Photos from the image-classification dataset "data" in the GitHub repository finknj/ChessMate. Its 13 classes are: blue bishop, blue king, blue knight, blue pawn, blue queen, blue rook, temp, yellow bishop, yellow king, yellow knight, yellow pawn, yellow queen, yellow rook.

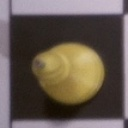
Label: yellow bishop

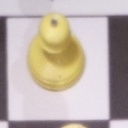
Label: yellow pawn

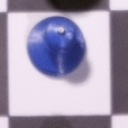
Label: blue pawn

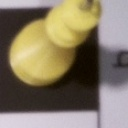
Label: yellow king

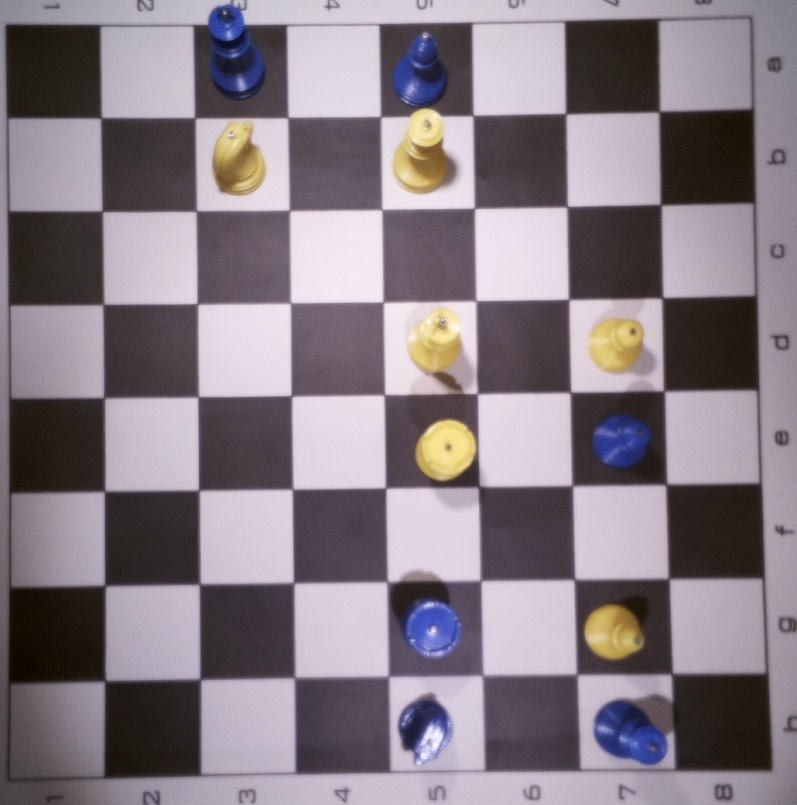
Label: temp

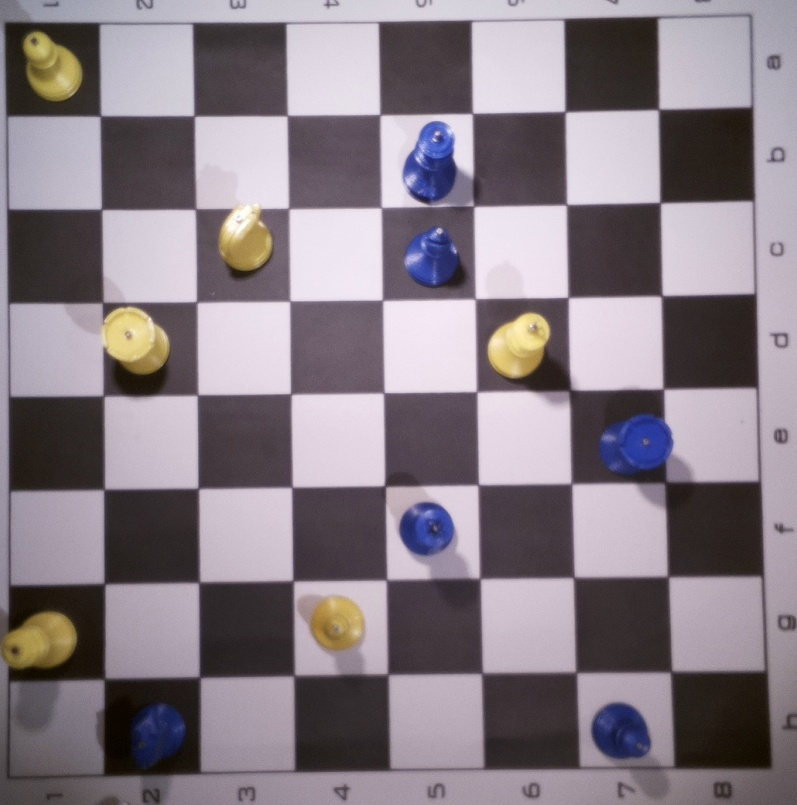
Label: temp
